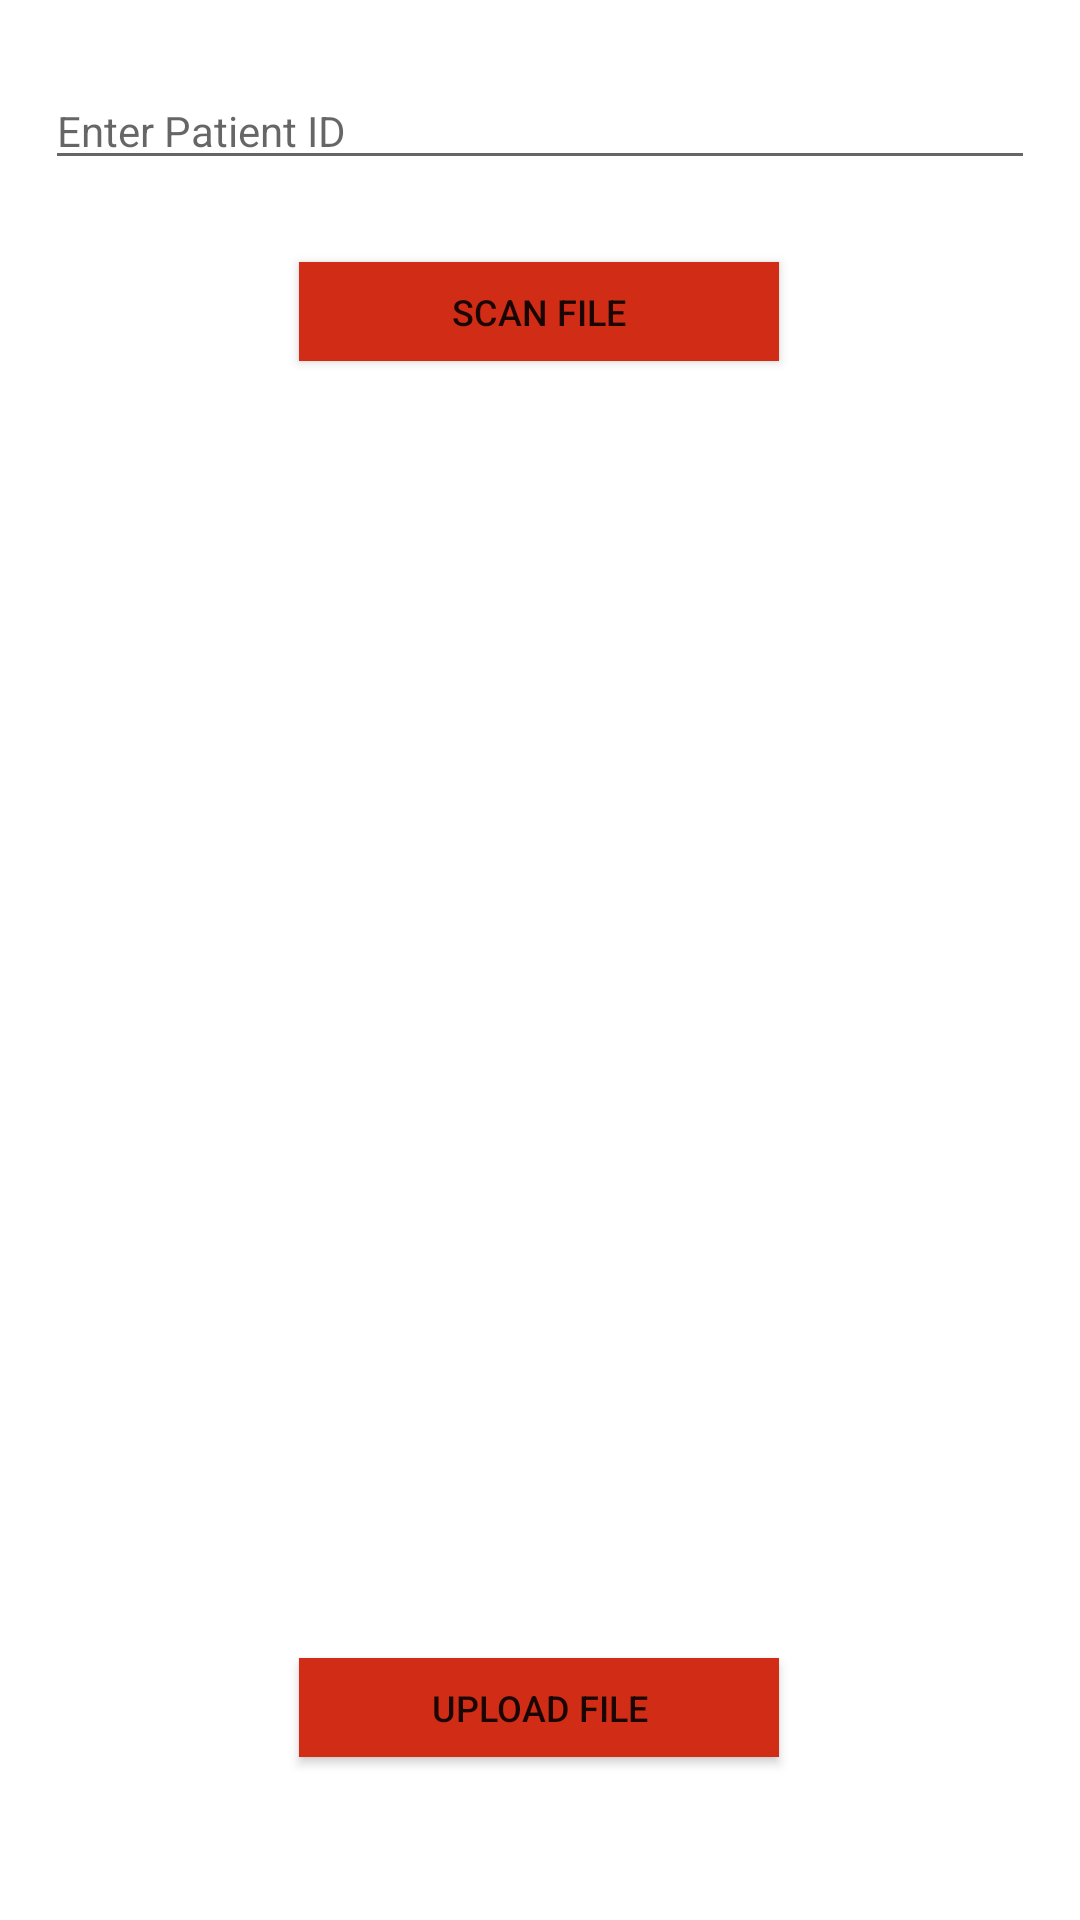

Write the Android layout XML for this screen, with the resource values it uses.
<!-- AndroidManifest.xml: application theme Theme.CardioCheck2 -->
<!-- res/layout/activity_scanfiles.xml -->
<?xml version="1.0" encoding="utf-8"?>
<androidx.constraintlayout.widget.ConstraintLayout xmlns:android="http://schemas.android.com/apk/res/android"
    xmlns:app="http://schemas.android.com/apk/res-auto"
    xmlns:tools="http://schemas.android.com/tools"
    android:layout_width="match_parent"
    android:layout_height="match_parent"
    tools:context=".Scanfiles">

    <EditText
        android:id="@+id/sfpid"
        android:layout_width="0dp"
        android:layout_height="wrap_content"
        android:layout_marginStart="15dp"
        android:layout_marginLeft="15dp"
        android:layout_marginEnd="15dp"
        android:layout_marginRight="15dp"
        android:ems="10"
        android:hint="Enter Patient ID"
        android:inputType="textPersonName"
        android:textSize="14sp"
        app:layout_constraintBottom_toBottomOf="parent"
        app:layout_constraintEnd_toEndOf="parent"
        app:layout_constraintHorizontal_bias="0.0"
        app:layout_constraintStart_toStartOf="parent"
        app:layout_constraintTop_toTopOf="parent"
        app:layout_constraintVertical_bias="0.04" />

    <Button
        android:id="@+id/sfscanbutton"
        android:layout_width="160dp"
        android:layout_height="33dp"
        android:background="#D12D16"
        android:text="Scan File"
        android:textSize="12sp"
        app:backgroundTint="#D12D16"
        app:layout_constraintBottom_toBottomOf="parent"
        app:layout_constraintEnd_toEndOf="parent"
        app:layout_constraintHorizontal_bias="0.498"
        app:layout_constraintStart_toStartOf="parent"
        app:layout_constraintTop_toBottomOf="@+id/sfpid"
        app:layout_constraintVertical_bias="0.05" />

    <ImageView
        android:id="@+id/sfimageview"
        android:layout_width="match_parent"
        android:layout_height="400dp"
        android:layout_marginStart="15dp"
        android:layout_marginLeft="15dp"
        android:layout_marginEnd="15dp"
        android:layout_marginRight="15dp"
        app:layout_constraintBottom_toBottomOf="parent"
        app:layout_constraintEnd_toEndOf="parent"
        app:layout_constraintHorizontal_bias="0.0"
        app:layout_constraintStart_toStartOf="parent"
        app:layout_constraintTop_toBottomOf="@+id/sfscanbutton"
        app:layout_constraintVertical_bias="0.116" />

    <Button
        android:id="@+id/sfuploadbutton"
        android:layout_width="160dp"
        android:layout_height="33dp"
        android:background="#D12D16"
        android:text="Upload File"
        android:textSize="12sp"
        app:backgroundTint="#D12D16"
        app:layout_constraintBottom_toBottomOf="parent"
        app:layout_constraintEnd_toEndOf="parent"
        app:layout_constraintHorizontal_bias="0.498"
        app:layout_constraintStart_toStartOf="parent"
        app:layout_constraintTop_toBottomOf="@+id/sfimageview"
        app:layout_constraintVertical_bias="0.253" />
</androidx.constraintlayout.widget.ConstraintLayout>
<!-- resources referenced by this layout -->
<resources>
  <style name="Theme.CardioCheck2" parent="Theme.MaterialComponents.DayNight.NoActionBar">
          
          <item name="colorPrimary">@color/purple_500</item>
          <item name="colorPrimaryVariant">@color/purple_700</item>
          <item name="colorOnPrimary">@color/white</item>
          
          <item name="colorSecondary">@color/teal_200</item>
          <item name="colorSecondaryVariant">@color/teal_700</item>
          <item name="colorOnSecondary">@color/black</item>
          
          <item name="android:statusBarColor" tools:targetApi="l">?attr/colorPrimaryVariant</item>
          
      </style>
  <!-- not gathered from this repository: default colours our renderer supplied (Android Studio template values) -->
  <color name="purple_500">#FF6200EE</color>
  <color name="purple_700">#FF3700B3</color>
  <color name="teal_200">#FF03DAC5</color>
  <color name="teal_700">#FF018786</color>
  <color name="black">#FF000000</color>
  <color name="white">#FFFFFFFF</color>
</resources>
